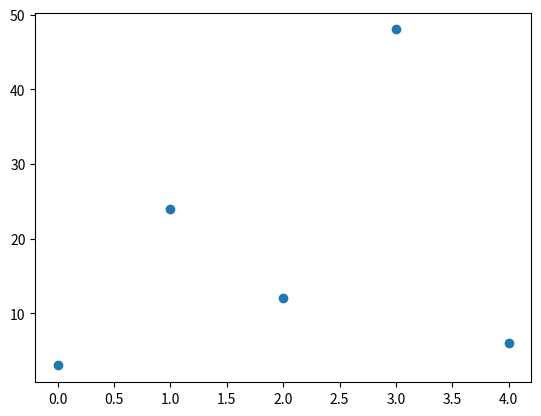
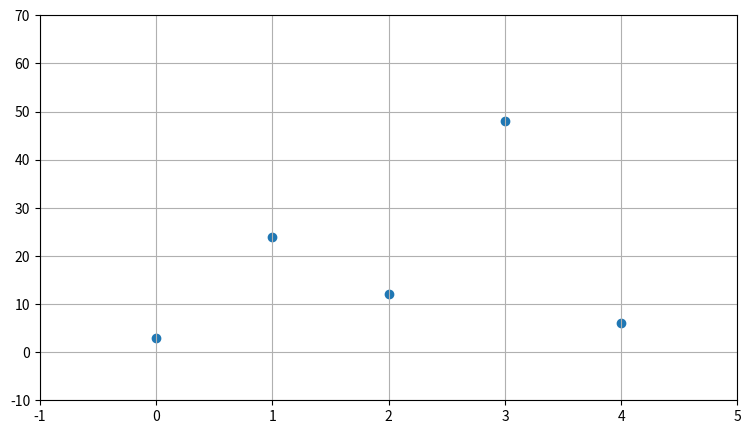
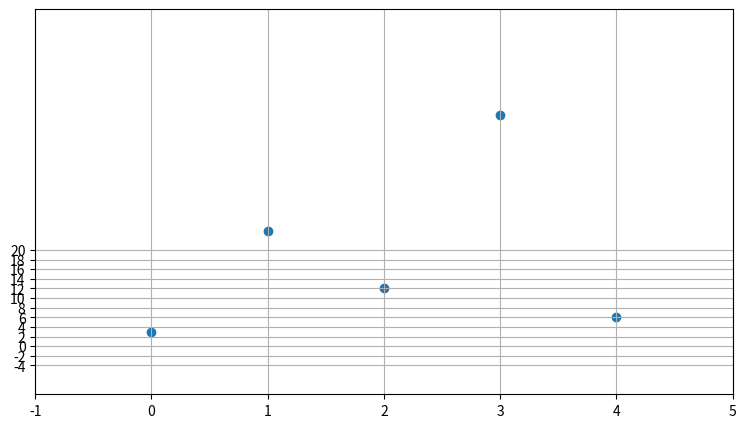

These figures' Python source, in order: (Note: this script raises an exception after producing the figures.)
import numpy as np
import matplotlib.pyplot as plt

# koppels (O,3), (1,24), (2,12), (3,48), (4,6) ingeven m.b.v. NumPy-lijsten

x = np.array([0, 1, 2, 3, 4])            # NumPy-lijst met x-coördinaten          
y = np.array([3, 24, 12, 48, 6])         # NumPy-lijst met corresponderende y-coördinaten, volgorde is van belang 

print(x, y)



# SPREIDINGSDIAGRAM

# koppels (O,3), (1,24), (2,12), (3,48), (4,6) ingeven m.b.v. NumPy-lijsten
x = np.array([0, 1, 2, 3, 4])            # NumPy-lijst met x-coördinaten          
y = np.array([3, 24, 12, 48, 6])         # NumPy-lijst met corresponderende y-coördinaten, volgorde is van belang 

plt.figure()                             # creëer tekenvenster

plt.scatter(x, y)                        # plot punten
      
plt.show()                               # toon grafiek

# VOORBEELD 3.1

# koppels (O,3), (1,24), (2,12), (3,48), (4,6) ingeven m.b.v. Numpy-lijsten
x = np.array([0, 1, 2, 3, 4])            # NumPy-lijst met x-coördinaten          
y = np.array([3, 24, 12, 48, 6])         # NumPy-lijst met corresponderende y-coördinaten, volgorde is van belang

plt.figure(figsize=(9,5))                       # creëer tekenvenster

# vensterinstellingen
plt.axis(xmin=-1, xmax=5, ymin=-10, ymax=70)    # bereik x-as en y-as

plt.grid(True)                                  # rooster

plt.scatter(x, y)                               # plot punten  

plt.show()                                      # toon grafiek

# VOORBEELD 3.2

# koppels (O,3), (1,24), (2,12), (3,48), (4,6) ingeven m.b.v. Numpy-lijsten
x = np.array([0, 1, 2, 3, 4])                    # NumPy-lijst met x-coördinaten          
y = np.array([3, 24, 12, 48, 6])                 # NumPy-lijst met corresponderende y-coördinaten, volgorde is van belang

plt.figure(figsize=(9,5))                        # creëer tekenvenster

# vensterinstellingen
plt.axis(xmin=-1, xmax=5, ymin=-10, ymax=70)     # bereik x-as en y-as
plt.yticks(np.arange(-10, 71, step=5))           # verdeling y-as (halfopen interval [-10, 71[ verdelen in stappen van 5)

plt.grid(True)                                   # rooster
 
plt.scatter(x, y)                                # plot punten

plt.show()                                       # toon figuur

# ANTWOORD OPDRACHT 3.1

# OPDRACHT 3.2

plt.show()                                       

plt.grid(True)                                   
   
plt.yticks(np.arange(-4, 21, step=2))             
 
plt.scatter(b, a)                                

a = np.array([1, 4, 7, 10, 13])                   
b = np.array([10, 8, 6, 4, 2])                   

plt.figure(figsize=(9,5))                        

# ANTWOORD OPDRACHT 3.2